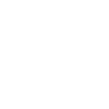
t = 0.00 s
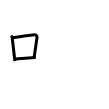
t = 3.00 s
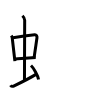
t = 6.00 s
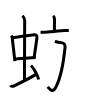
t = 9.00 s
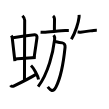
t = 12.00 s
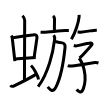
t = 15.00 s

The animated SVG that drew these frames (rendered in a browser with its animation timeline set to each time). Animation: 15 SMIL elements (animate=15); one cycle of 15.00 s.

<svg width="109px" height="109px" viewBox="0 0 px 109px" xmlns="http://www.w3.org/2000/svg" xmlns:xlink="http://www.w3.org/1999/xlink" xml:space="preserve" version="1.1"  baseProfile="full">
<path d="M11.26,35.54c0.39,0.54,0.87,1.49,0.96,2.2c0.74,6.18,1.6,14.18,2.67,23.4" style="fill:none;stroke:black;stroke-width:3;opacity:0">
  <animate attributeType="CSS" attributeName="opacity" from="0" to="1" begin="0s" dur="1s" repeatCount="Indefinite" fill="freeze" />
</path>
<path d="M12.94,37.76c5.94-1.04,17.5-2.59,21.79-2.99c1.67-0.15,2.45,1.47,2.24,3.02c-0.71,5.31-1.69,11-2.85,19.83" style="fill:none;stroke:black;stroke-width:3;opacity:0">
  <animate attributeType="CSS" attributeName="opacity" from="0" to="1" begin="1s" dur="1s" repeatCount="Indefinite" fill="freeze" />
</path>
<path d="M15.11,59.05c6.64-0.55,13.14-1.05,20.55-1.62" style="fill:none;stroke:black;stroke-width:3;opacity:0">
  <animate attributeType="CSS" attributeName="opacity" from="0" to="1" begin="2s" dur="1s" repeatCount="Indefinite" fill="freeze" />
</path>
<path d="M22.42,15.75c1.08,1,2.26,2.75,2.26,4.47c0,4.78-0.2,46.78-0.2,60.16" style="fill:none;stroke:black;stroke-width:3;opacity:0">
  <animate attributeType="CSS" attributeName="opacity" from="0" to="1" begin="3s" dur="1s" repeatCount="Indefinite" fill="freeze" />
</path>
<path d="M10.57,85.27c0.6,1.16,2.46,1.11,3.06,0.82c0.6-0.29,19.04-9.65,22.76-11.97" style="fill:none;stroke:black;stroke-width:3;opacity:0">
  <animate attributeType="CSS" attributeName="opacity" from="0" to="1" begin="4s" dur="1s" repeatCount="Indefinite" fill="freeze" />
</path>
<path d="M31,65.5c2.67,2.45,6.89,10.08,7.56,13.89" style="fill:none;stroke:black;stroke-width:3;opacity:0">
  <animate attributeType="CSS" attributeName="opacity" from="0" to="1" begin="5s" dur="1s" repeatCount="Indefinite" fill="freeze" />
</path>
<path d="M53.09,15.78c0.54,0.48,1.42,2.36,1.42,3.32c0,3.55-0.17,9.18-0.07,12.19" style="fill:none;stroke:black;stroke-width:3;opacity:0">
  <animate attributeType="CSS" attributeName="opacity" from="0" to="1" begin="6s" dur="1s" repeatCount="Indefinite" fill="freeze" />
</path>
<path d="M40.57,32.16c0.73,0.04,2.4,0.25,3.11,0.2c5.75-0.42,17.07-1.51,21.61-1.79c1.2-0.07,2.18-0.07,3.53-0.07" style="fill:none;stroke:black;stroke-width:3;opacity:0">
  <animate attributeType="CSS" attributeName="opacity" from="0" to="1" begin="7s" dur="1s" repeatCount="Indefinite" fill="freeze" />
</path>
<path d="M54.85,41.38c3.1,0.8,3.73,1.12,7.58,1.49c1.65,0.16,2.86,2.27,2.64,4.38c-1.57,15.5-4.94,31.54-9.04,39.58c-3.28,6.42-5.53,3.42-8.34,0.05" style="fill:none;stroke:black;stroke-width:3;opacity:0">
  <animate attributeType="CSS" attributeName="opacity" from="0" to="1" begin="8s" dur="1s" repeatCount="Indefinite" fill="freeze" />
</path>
<path d="M53.7,35.12c0.61,0.8,1.15,2.54,0.94,4.3c-1.55,13.03-6.34,33.85-16.51,47.26" style="fill:none;stroke:black;stroke-width:3;opacity:0">
  <animate attributeType="CSS" attributeName="opacity" from="0" to="1" begin="9s" dur="1s" repeatCount="Indefinite" fill="freeze" />
</path>
<path d="M79.11,14.89c0.02,0.57,0.04,1.48-0.04,2.3c-0.53,4.85-3.55,15.5-7.68,22.02" style="fill:none;stroke:black;stroke-width:3;opacity:0">
  <animate attributeType="CSS" attributeName="opacity" from="0" to="1" begin="10s" dur="1s" repeatCount="Indefinite" fill="freeze" />
</path>
<path d="M77.57,31.91c0.68,0.08,2.23,0.55,2.89,0.44c5.34-0.92,8.86-1.34,13.08-1.95c1.11-0.16,2.03-0.15,3.28-0.15" style="fill:none;stroke:black;stroke-width:3;opacity:0">
  <animate attributeType="CSS" attributeName="opacity" from="0" to="1" begin="11s" dur="1s" repeatCount="Indefinite" fill="freeze" />
</path>
<path d="M73.78,45.54c0.64,0.21,1.85,0.55,2.81,0.36c1.17-0.23,12.74-2.83,13.86-2.83c1.12,0,2.33,0.64,1.21,1.91S82.4,55.69,79.57,58" style="fill:none;stroke:black;stroke-width:3;opacity:0">
  <animate attributeType="CSS" attributeName="opacity" from="0" to="1" begin="12s" dur="1s" repeatCount="Indefinite" fill="freeze" />
</path>
<path d="M79.06,58.2C82.25,62,88,75.25,83.32,88.78c-1.8,5.21-5.07,2.97-6.59,0.58" style="fill:none;stroke:black;stroke-width:3;opacity:0">
  <animate attributeType="CSS" attributeName="opacity" from="0" to="1" begin="13s" dur="1s" repeatCount="Indefinite" fill="freeze" />
</path>
<path d="M67.78,65.54c0.8,0.33,2.87,0.44,4.31,0.36c5.03-0.29,16.16-2.4,22.73-3.37c1.43-0.21,2.71,0.11,3.67,0.44" style="fill:none;stroke:black;stroke-width:3;opacity:0">
  <animate attributeType="CSS" attributeName="opacity" from="0" to="1" begin="14s" dur="1s" repeatCount="Indefinite" fill="freeze" />
</path>
</svg>
